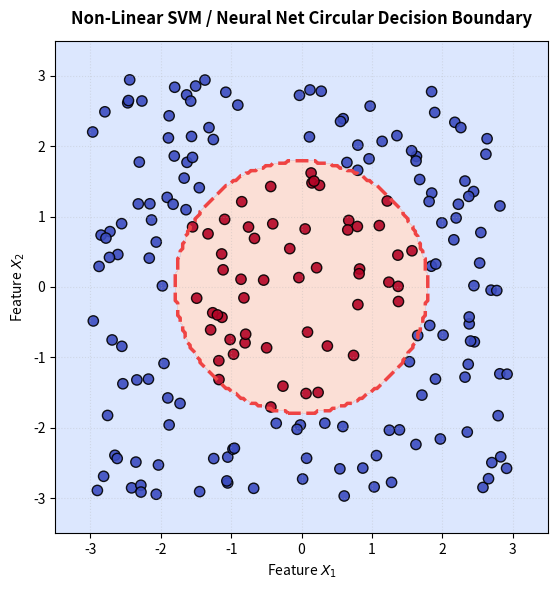

Source code (Python):
"""
=============================================================================
TOPIC 14: Worked Example 3: Scatter Plot of Features
Script 02: Decision Boundary Contour Mesh & Data Scatter Overlay
Mentor: Sukanta Hui (Coder & AccoTax, Barrackpore)
Students: Debangshu, Susmita, Swadeep, Tuhina, Sachin, Mahima, Abhronila
=============================================================================
"""

import matplotlib.pyplot as plt
import numpy as np

def section(title):
    print(f"\n{'='*75}\n  {title.upper()}\n{'='*75}")

section("1. 2D Classification Decision Boundary Visualizer")

# Generate synthetic non-linear 2D classification dataset
np.random.seed(42)
x1 = np.random.uniform(-3, 3, 200)
x2 = np.random.uniform(-3, 3, 200)
# Non-linear boundary: circle of radius 1.8
y_labels = (x1**2 + x2**2 < 3.2).astype(int)

# Create 2D Meshgrid for decision contour
xx, yy = np.meshgrid(np.linspace(-3.5, 3.5, 200), np.linspace(-3.5, 3.5, 200))
# Decision function Z
zz = (xx**2 + yy**2 < 3.2).astype(int)

fig, ax = plt.subplots(figsize=(8, 6))

# 1. Background Filled Contour of Decision Region
contour = ax.contourf(xx, yy, zz, levels=1, cmap='coolwarm', alpha=0.3)
ax.contour(xx, yy, zz, levels=[0.5], colors='#ef4444', linewidths=2.5, linestyles='--')

# 2. Overlaid Sample Scatter Points
scatter = ax.scatter(
    x1, x2,
    c=y_labels,
    cmap='coolwarm',
    edgecolors='black',
    s=55,
    alpha=0.9
)

ax.set_title("Non-Linear SVM / Neural Net Circular Decision Boundary", fontweight='bold', pad=12)
ax.set_xlabel("Feature $X_1$")
ax.set_ylabel("Feature $X_2$")
ax.set_aspect('equal')
ax.grid(True, linestyle=":", alpha=0.3)

plt.tight_layout()
plt.close(fig)

print("✓ Decision boundary contourf plot with overlaid data scatter rendered.")
